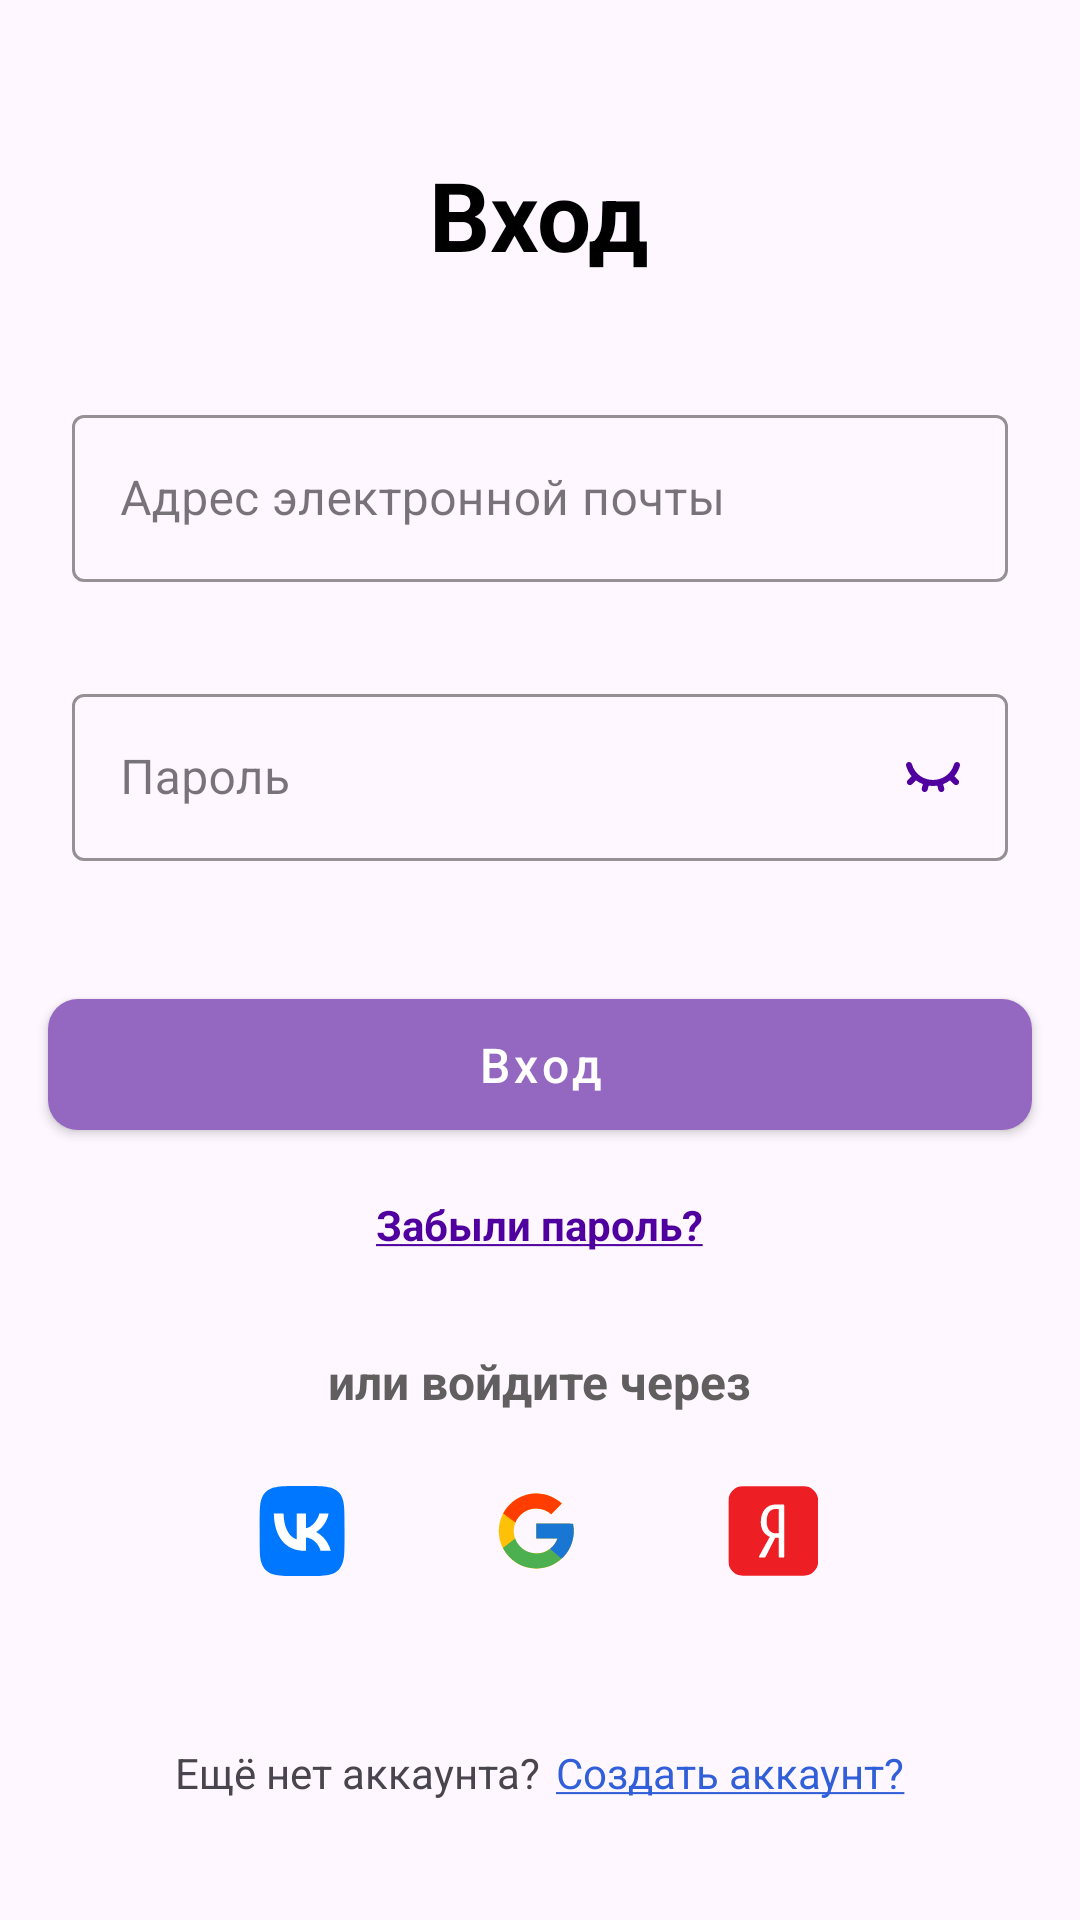

Here is an Android app screen rendered from its layout file. Give the layout XML and the strings, colors and styles it references.
<!-- AndroidManifest.xml: application theme Theme.WeatherReportOnion -->
<!-- res/layout/activity_login.xml -->
<?xml version="1.0" encoding="utf-8"?>
<LinearLayout xmlns:android="http://schemas.android.com/apk/res/android"
    android:layout_width="match_parent"
    android:layout_height="match_parent"
    xmlns:app="http://schemas.android.com/apk/res-auto"
    android:orientation="vertical"
    android:layout_margin="@dimen/margin_medium">


    <TextView
        android:layout_width="wrap_content"
        android:layout_height="wrap_content"
        android:text="@string/log_in"
        style="@style/TextAppearance.AppCompat.Title"
        android:paddingTop="50dp"
        android:layout_gravity="center_horizontal|top" />

    <com.google.android.material.textfield.TextInputLayout
        android:layout_marginTop="@dimen/margin_large"
        android:id="@+id/emailTextField"
        android:layout_width="match_parent"
        android:layout_height="wrap_content"
        android:hint="@string/email"

        style="@style/Widget.MaterialComponents.TextInputLayout.OutlinedBox.MyBaseField">

        <com.google.android.material.textfield.TextInputEditText
            android:layout_width="match_parent"
            android:layout_height="wrap_content"/>
    </com.google.android.material.textfield.TextInputLayout>

    <com.google.android.material.textfield.TextInputLayout
        android:layout_marginTop="@dimen/margin_medium"
        android:id="@+id/passwordTextField"
        android:layout_width="match_parent"
        android:layout_height="wrap_content"
        android:hint="@string/password"
        style="@style/Widget.MaterialComponents.TextInputLayout.OutlinedBox.MyBaseField">

        <com.google.android.material.textfield.TextInputEditText
            android:layout_width="match_parent"
            android:layout_height="wrap_content"
            android:inputType="textPassword"
            android:drawableEnd="@drawable/eye_close"/>
    </com.google.android.material.textfield.TextInputLayout>

    <com.google.android.material.button.MaterialButton
        android:id="@+id/signupButton"
        android:layout_width="match_parent"
        android:layout_height="wrap_content"
        android:layout_marginTop="@dimen/margin_large"
        android:text="@string/log_in"
        style="@style/Widget.MaterialComponents.Button.MyButton"/>

    <TextView
        android:layout_width="wrap_content"
        android:layout_height="wrap_content"
        android:layout_marginTop="@dimen/margin_medium"
        android:text="@string/forget_password"
        android:textStyle="bold"
        android:textSize="14sp"
        android:textColor="@color/dark_purple"
        android:layout_gravity="center_horizontal|top" />

    <TextView
        android:layout_marginTop="@dimen/margin_large"
        android:layout_width="wrap_content"
        android:layout_height="wrap_content"
        android:text="@string/or_sign_in_with"
        android:textStyle="bold"
        style="@style/Base.Widget.MaterialComponents.TextView.BaseText"
        android:layout_gravity="center_horizontal|top" />

    <LinearLayout
        android:layout_width="match_parent"
        android:layout_height="wrap_content"
        android:orientation="horizontal"
        android:gravity="center">

        <ImageView
            android:id="@+id/vk_sign_up"
            android:layout_width="wrap_content"
            android:layout_height="wrap_content"
            android:src="@drawable/vk_logo"
            android:padding="@dimen/margin_icons"/>

        <ImageView
            android:id="@+id/google_sign_up"
            android:layout_width="wrap_content"
            android:layout_height="wrap_content"
            android:src="@drawable/google_logo"
            android:padding="@dimen/margin_icons"/>

        <ImageView
            android:id="@+id/yandex_sign_up"
            android:layout_width="wrap_content"
            android:layout_height="wrap_content"
            android:src="@drawable/yandex_logo"
            android:padding="@dimen/margin_icons"/>
    </LinearLayout>

    <LinearLayout
        android:layout_marginTop="@dimen/margin_large"
        android:layout_width="match_parent"
        android:layout_height="wrap_content"
        android:orientation="horizontal"
        android:gravity="center">

        <TextView
            android:layout_width="wrap_content"
            android:layout_height="wrap_content"
            android:text="@string/dont_have_account_yet"/>

        <TextView
            android:id="@+id/loginRedirect"
            android:layout_width="wrap_content"
            android:layout_height="wrap_content"
            android:textColor="@color/blue_links"
            android:layout_marginStart="5dp"
            android:text="@string/create_account"/>

    </LinearLayout>


</LinearLayout>
<!-- resources referenced by this layout -->
<resources>
  <color name="blue_links">#305FD9</color>
  <color name="dark_purple">#4F009E</color>
  <dimen name="margin_icons">24dp</dimen>
  <dimen name="margin_large">32dp</dimen>
  <dimen name="margin_medium">16dp</dimen>
  <!-- drawable vk_logo (drawable) -->
  <vector xmlns:android="http://schemas.android.com/apk/res/android"
      android:width="29dp"
      android:height="30dp"
      android:viewportWidth="29"
      android:viewportHeight="30">
    <group>
      <clip-path
          android:pathData="M0,0h28.723v30h-28.723z"/>
      <group>
        <clip-path
            android:pathData="M28.581,0H0.142V30H28.581V0Z"/>
        <path
            android:pathData="M0.142,14.4C0.142,7.612 0.142,4.218 2.141,2.109C4.14,0 7.358,0 13.793,0H14.93C21.365,0 24.583,0 26.582,2.109C28.581,4.218 28.581,7.612 28.581,14.4V15.6C28.581,22.388 28.581,25.782 26.582,27.891C24.583,30 21.365,30 14.93,30H13.793C7.358,30 4.14,30 2.141,27.891C0.142,25.782 0.142,22.388 0.142,15.6V14.4Z"
            android:fillColor="#0077FF"/>
        <path
            android:pathData="M15.274,21.612C8.792,21.612 5.095,16.925 4.941,9.125H8.188C8.295,14.85 10.688,17.275 12.584,17.775V9.125H15.641V14.063C17.514,13.85 19.48,11.6 20.144,9.125H23.201C22.692,12.175 20.559,14.425 19.042,15.35C20.559,16.1 22.988,18.063 23.912,21.612H20.547C19.824,19.237 18.023,17.4 15.641,17.15V21.612H15.274Z"
            android:fillColor="#ffffff"/>
      </group>
    </group>
  </vector>
  <string name="create_account"><u>Создать аккаунт?</u></string>
  <string name="dont_have_account_yet">Ещё нет аккаунта?</string>
  <string name="email">Адрес электронной почты</string>
  <string name="forget_password"><u>Забыли пароль?</u></string>
  <string name="log_in">Вход</string>
  <string name="or_sign_in_with">или войдите через</string>
  <string name="password">Пароль</string>
  <style name="Base.Widget.MaterialComponents.TextView.BaseText">
          <item name="android:textSize">@dimen/text_size</item>
          <item name="android:textColor">@color/text_color</item>
      </style>
  <style name="TextAppearance.AppCompat.Title">
          <item name="android:textSize">@dimen/title_text_size</item>
          <item name="android:textColor">@color/black</item>
          <item name="android:textStyle">bold</item>
      </style>
  <style name="Widget.MaterialComponents.Button.MyButton">
          <item name="android:textSize">@dimen/text_size</item>
          <item name="backgroundTint">@color/main_purple</item>
          <item name="android:textColor">@color/white</item>
          <item name="android:layout_marginStart">@dimen/margin_medium</item>
          <item name="android:layout_marginEnd">@dimen/margin_medium</item>
          <item name="cornerRadius">@dimen/corner_radius</item>
          <item name="android:padding">11dp</item>
          <item name="android:textAllCaps">false</item>
      </style>
  <style name="Widget.MaterialComponents.TextInputLayout.OutlinedBox.MyBaseField">
          <item name="android:textSize">@dimen/text_size</item>
          <item name="boxStrokeColor">@color/main_purple</item>
          <item name="android:textColor">@color/text_color</item>
          <item name="android:textStyle">bold</item>
          <item name="android:padding">@dimen/margin_small</item>
          <item name="android:layout_marginStart">@dimen/margin_medium</item>
          <item name="android:layout_marginEnd">@dimen/margin_medium</item>
      </style>
  <style name="Theme.WeatherReportOnion" parent="Base.Theme.WeatherReportOnion" />
  <dimen name="text_size">16sp</dimen>
  <color name="text_color">#605E5E</color>
  <dimen name="title_text_size">32sp</dimen>
  <color name="black">#FF000000</color>
  <color name="main_purple">#9467C1</color>
  <color name="white">#FFFFFFFF</color>
  <dimen name="corner_radius">10dp</dimen>
  <dimen name="margin_small">8dp</dimen>
  <style name="Base.Theme.WeatherReportOnion" parent="Theme.Material3.DayNight.NoActionBar">
          
          
      </style>
</resources>
